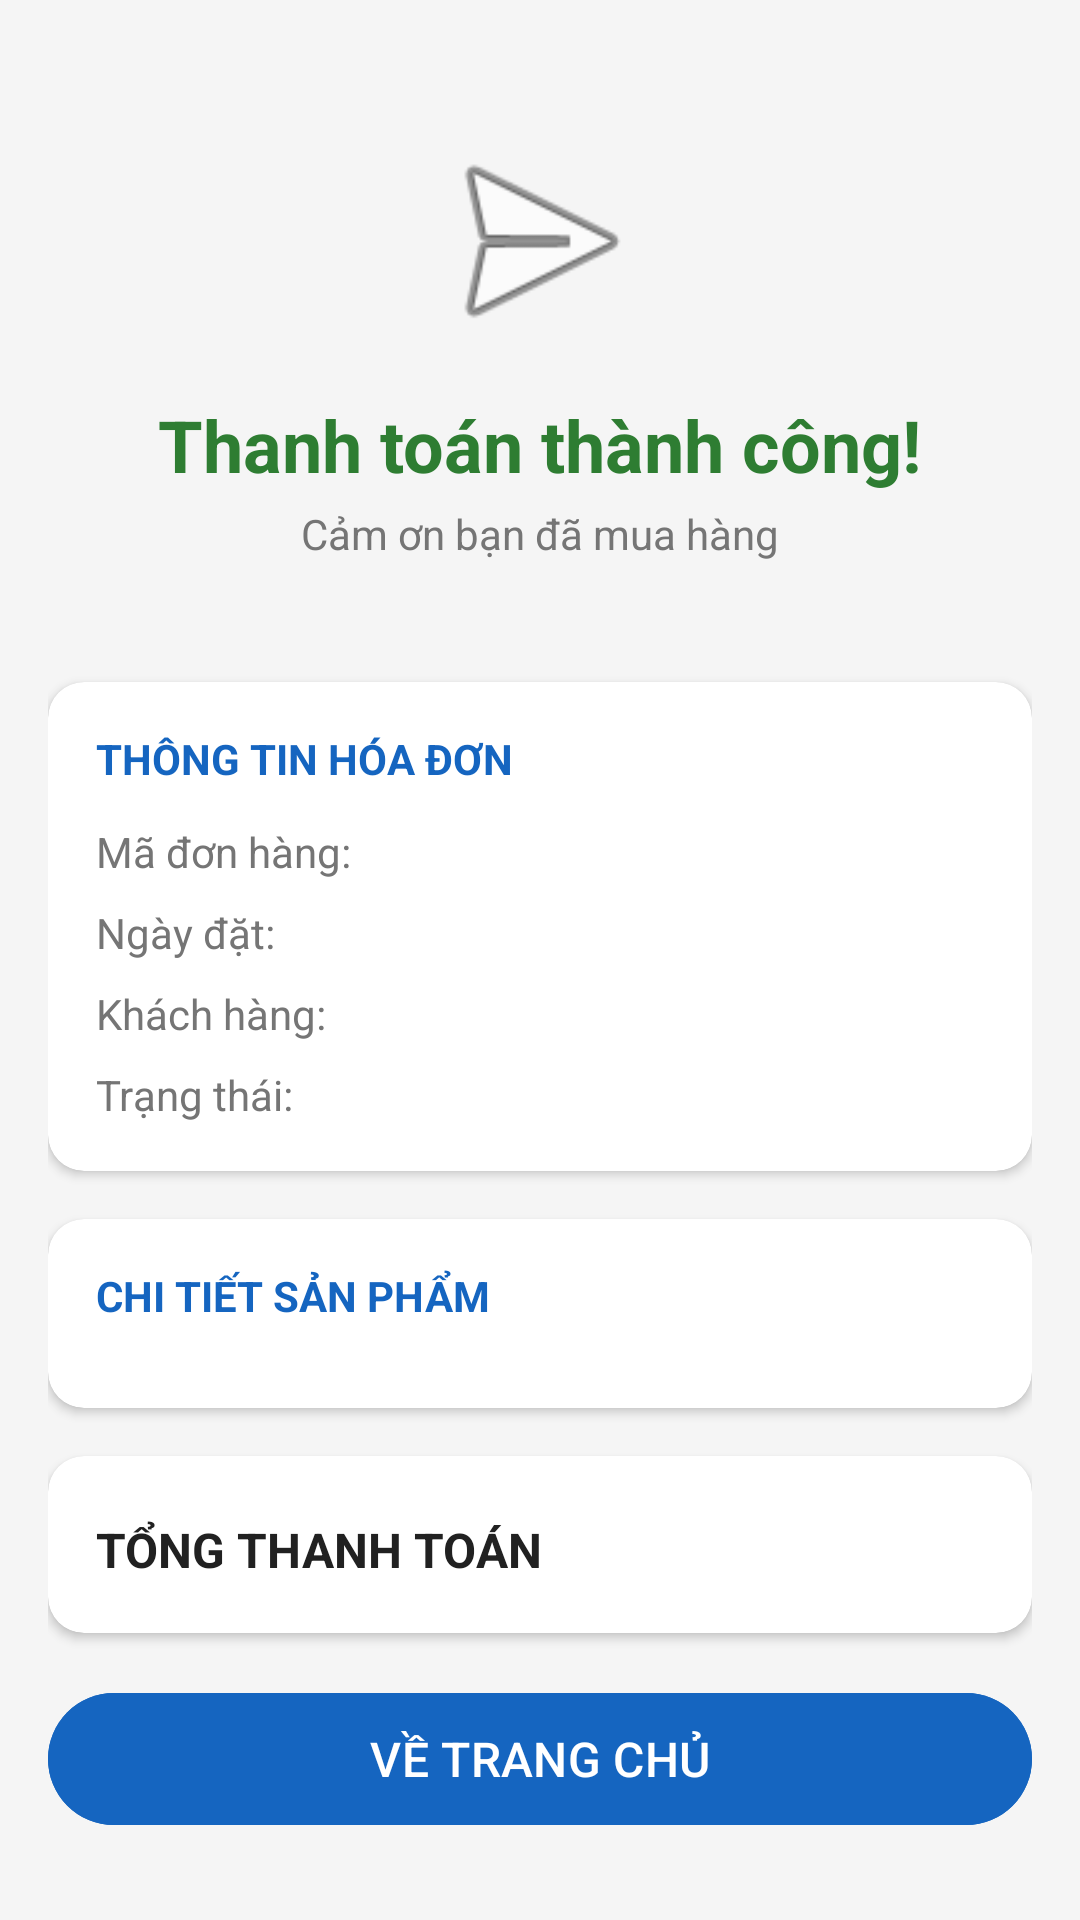

This screen was rendered from an Android layout file. Write that file and the resources it references.
<!-- AndroidManifest.xml: application theme Theme.Mini_project2 -->
<!-- res/layout/activity_invoice.xml -->
<?xml version="1.0" encoding="utf-8"?>
<ScrollView xmlns:android="http://schemas.android.com/apk/res/android"
    android:layout_width="match_parent"
    android:layout_height="match_parent"
    android:background="#F5F5F5">

    <LinearLayout
        android:layout_width="match_parent"
        android:layout_height="wrap_content"
        android:orientation="vertical"
        android:padding="16dp">

        <LinearLayout
            android:layout_width="match_parent"
            android:layout_height="wrap_content"
            android:orientation="vertical"
            android:gravity="center"
            android:padding="24dp"
            android:layout_marginBottom="16dp">

            <ImageView
                android:layout_width="80dp"
                android:layout_height="80dp"
                android:src="@android:drawable/ic_menu_send"
                android:layout_marginBottom="12dp" />

            <TextView
                android:layout_width="wrap_content"
                android:layout_height="wrap_content"
                android:text="Thanh toán thành công!"
                android:textSize="24sp"
                android:textStyle="bold"
                android:textColor="#2E7D32"
                android:layout_marginBottom="4dp" />

            <TextView
                android:layout_width="wrap_content"
                android:layout_height="wrap_content"
                android:text="Cảm ơn bạn đã mua hàng"
                android:textSize="14sp"
                android:textColor="#757575" />
        </LinearLayout>

        <androidx.cardview.widget.CardView
            android:layout_width="match_parent"
            android:layout_height="wrap_content"
            android:layout_marginBottom="16dp"
            xmlns:app="http://schemas.android.com/apk/res-auto"
            app:cardCornerRadius="12dp"
            app:cardElevation="2dp">

            <LinearLayout
                android:layout_width="match_parent"
                android:layout_height="wrap_content"
                android:orientation="vertical"
                android:padding="16dp">

                <TextView
                    android:layout_width="wrap_content"
                    android:layout_height="wrap_content"
                    android:text="THÔNG TIN HÓA ĐƠN"
                    android:textSize="14sp"
                    android:textStyle="bold"
                    android:textColor="#1565C0"
                    android:layout_marginBottom="12dp" />

                <LinearLayout
                    android:layout_width="match_parent"
                    android:layout_height="wrap_content"
                    android:orientation="horizontal"
                    android:layout_marginBottom="8dp">
                    <TextView
                        android:layout_width="0dp"
                        android:layout_height="wrap_content"
                        android:layout_weight="1"
                        android:text="Mã đơn hàng:"
                        android:textColor="#757575" />
                    <TextView
                        android:id="@+id/tvOrderId"
                        android:layout_width="wrap_content"
                        android:layout_height="wrap_content"
                        android:textStyle="bold"
                        android:textColor="#212121" />
                </LinearLayout>

                <LinearLayout
                    android:layout_width="match_parent"
                    android:layout_height="wrap_content"
                    android:orientation="horizontal"
                    android:layout_marginBottom="8dp">
                    <TextView
                        android:layout_width="0dp"
                        android:layout_height="wrap_content"
                        android:layout_weight="1"
                        android:text="Ngày đặt:"
                        android:textColor="#757575" />
                    <TextView
                        android:id="@+id/tvOrderDate"
                        android:layout_width="wrap_content"
                        android:layout_height="wrap_content"
                        android:textColor="#212121" />
                </LinearLayout>

                <LinearLayout
                    android:layout_width="match_parent"
                    android:layout_height="wrap_content"
                    android:orientation="horizontal"
                    android:layout_marginBottom="8dp">
                    <TextView
                        android:layout_width="0dp"
                        android:layout_height="wrap_content"
                        android:layout_weight="1"
                        android:text="Khách hàng:"
                        android:textColor="#757575" />
                    <TextView
                        android:id="@+id/tvCustomerName"
                        android:layout_width="wrap_content"
                        android:layout_height="wrap_content"
                        android:textColor="#212121" />
                </LinearLayout>

                <LinearLayout
                    android:layout_width="match_parent"
                    android:layout_height="wrap_content"
                    android:orientation="horizontal">
                    <TextView
                        android:layout_width="0dp"
                        android:layout_height="wrap_content"
                        android:layout_weight="1"
                        android:text="Trạng thái:"
                        android:textColor="#757575" />
                    <TextView
                        android:id="@+id/tvStatus"
                        android:layout_width="wrap_content"
                        android:layout_height="wrap_content"
                        android:textStyle="bold"
                        android:textColor="#2E7D32" />
                </LinearLayout>
            </LinearLayout>
        </androidx.cardview.widget.CardView>

        <androidx.cardview.widget.CardView
            android:layout_width="match_parent"
            android:layout_height="wrap_content"
            android:layout_marginBottom="16dp"
            xmlns:app="http://schemas.android.com/apk/res-auto"
            app:cardCornerRadius="12dp"
            app:cardElevation="2dp">

            <LinearLayout
                android:layout_width="match_parent"
                android:layout_height="wrap_content"
                android:orientation="vertical"
                android:padding="16dp">

                <TextView
                    android:layout_width="wrap_content"
                    android:layout_height="wrap_content"
                    android:text="CHI TIẾT SẢN PHẨM"
                    android:textSize="14sp"
                    android:textStyle="bold"
                    android:textColor="#1565C0"
                    android:layout_marginBottom="12dp" />

                <androidx.recyclerview.widget.RecyclerView
                    android:id="@+id/rvInvoiceItems"
                    android:layout_width="match_parent"
                    android:layout_height="wrap_content"
                    android:nestedScrollingEnabled="false" />
            </LinearLayout>
        </androidx.cardview.widget.CardView>

        <androidx.cardview.widget.CardView
            android:layout_width="match_parent"
            android:layout_height="wrap_content"
            android:layout_marginBottom="16dp"
            xmlns:app="http://schemas.android.com/apk/res-auto"
            app:cardCornerRadius="12dp"
            app:cardElevation="2dp">

            <LinearLayout
                android:layout_width="match_parent"
                android:layout_height="wrap_content"
                android:orientation="horizontal"
                android:padding="16dp">

                <TextView
                    android:layout_width="0dp"
                    android:layout_height="wrap_content"
                    android:layout_weight="1"
                    android:text="TỔNG THANH TOÁN"
                    android:textSize="16sp"
                    android:textStyle="bold"
                    android:textColor="#212121" />

                <TextView
                    android:id="@+id/tvTotalAmount"
                    android:layout_width="wrap_content"
                    android:layout_height="wrap_content"
                    android:textSize="20sp"
                    android:textStyle="bold"
                    android:textColor="#D32F2F" />
            </LinearLayout>
        </androidx.cardview.widget.CardView>

        <com.google.android.material.button.MaterialButton
            android:id="@+id/btnBackHome"
            android:layout_width="match_parent"
            android:layout_height="52dp"
            android:text="VỀ TRANG CHỦ"
            android:textSize="16sp"
            android:backgroundTint="#1565C0" />
    </LinearLayout>
</ScrollView>
<!-- resources referenced by this layout -->
<resources>
  <style name="Theme.Mini_project2" parent="Base.Theme.Mini_project2" />
  <style name="Base.Theme.Mini_project2" parent="Theme.Material3.DayNight.NoActionBar">
          
          
      </style>
</resources>
